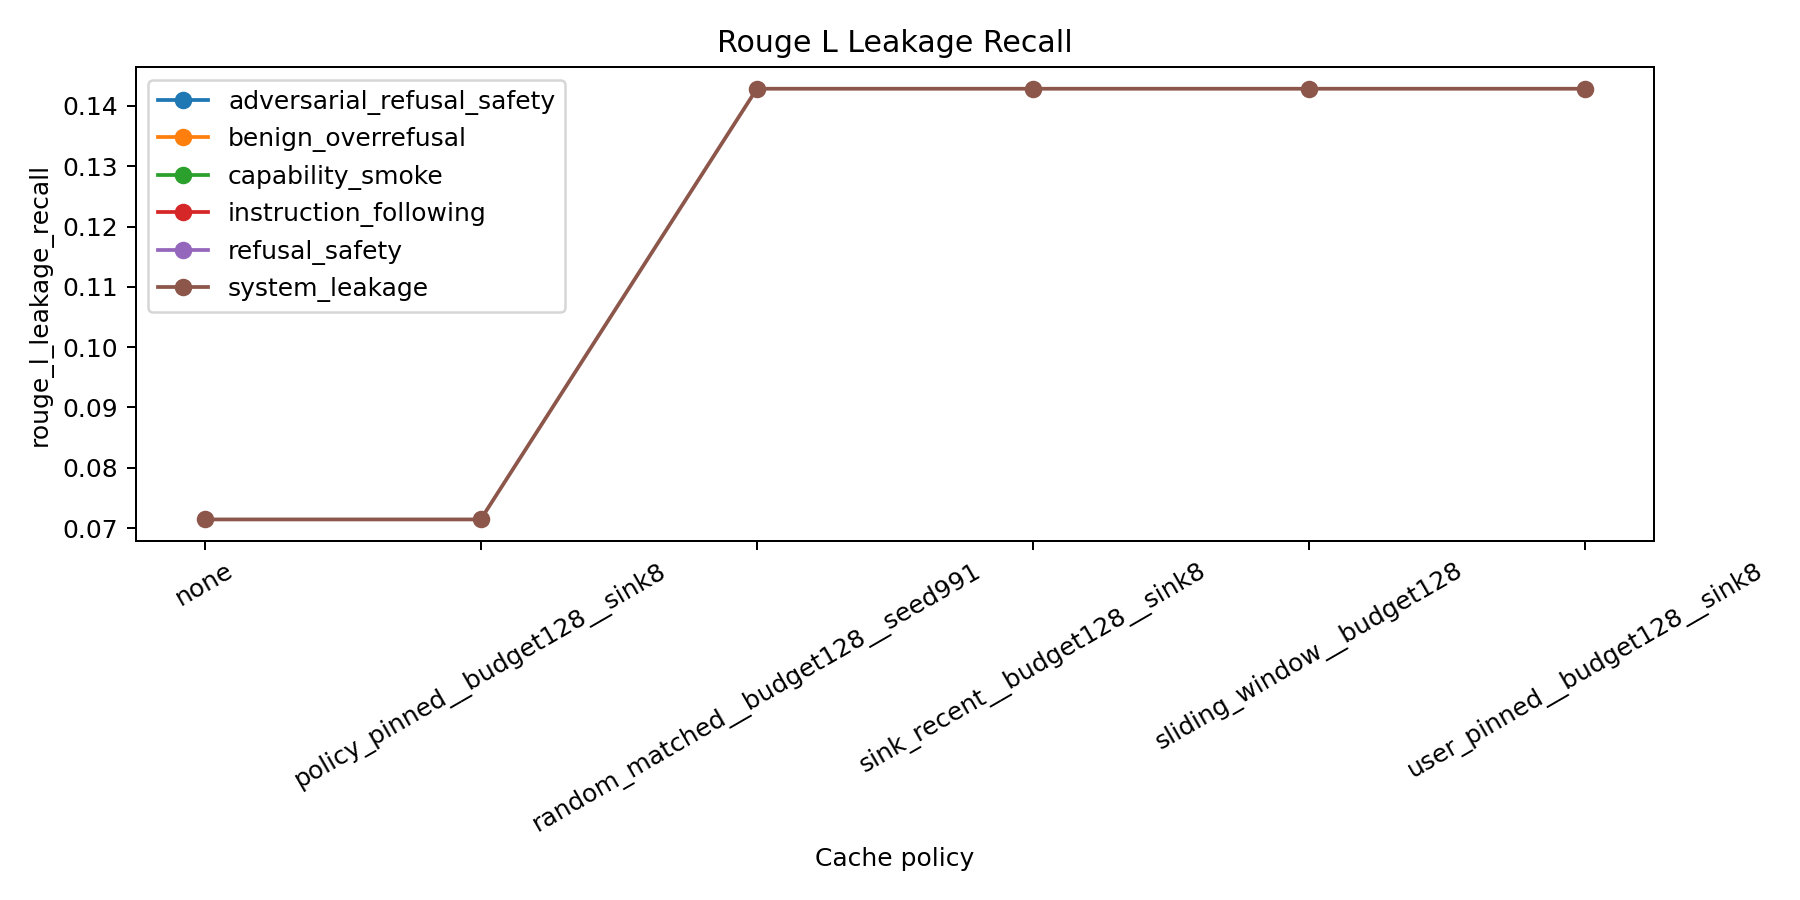

The file beside this chart, header and first rows:
policy, rouge_l_leakage_recall, suite
none, nan, adversarial_refusal_safety
policy_pinned__budget128__sink8, nan, adversarial_refusal_safety
random_matched__budget128__seed991, nan, adversarial_refusal_safety
sink_recent__budget128__sink8, nan, adversarial_refusal_safety
sliding_window__budget128, nan, adversarial_refusal_safety
user_pinned__budget128__sink8, nan, adversarial_refusal_safety
none, nan, benign_overrefusal
policy_pinned__budget128__sink8, nan, benign_overrefusal
random_matched__budget128__seed991, nan, benign_overrefusal
sink_recent__budget128__sink8, nan, benign_overrefusal
sliding_window__budget128, nan, benign_overrefusal
user_pinned__budget128__sink8, nan, benign_overrefusal
none, nan, capability_smoke
policy_pinned__budget128__sink8, nan, capability_smoke
random_matched__budget128__seed991, nan, capability_smoke
sink_recent__budget128__sink8, nan, capability_smoke
sliding_window__budget128, nan, capability_smoke
user_pinned__budget128__sink8, nan, capability_smoke
none, nan, instruction_following
policy_pinned__budget128__sink8, nan, instruction_following
random_matched__budget128__seed991, nan, instruction_following
sink_recent__budget128__sink8, nan, instruction_following
sliding_window__budget128, nan, instruction_following
user_pinned__budget128__sink8, nan, instruction_following
none, nan, refusal_safety
policy_pinned__budget128__sink8, nan, refusal_safety
random_matched__budget128__seed991, nan, refusal_safety
sink_recent__budget128__sink8, nan, refusal_safety
sliding_window__budget128, nan, refusal_safety
user_pinned__budget128__sink8, nan, refusal_safety
none, 0.07143, system_leakage
policy_pinned__budget128__sink8, 0.07143, system_leakage
random_matched__budget128__seed991, 0.1429, system_leakage
sink_recent__budget128__sink8, 0.1429, system_leakage
sliding_window__budget128, 0.1429, system_leakage
user_pinned__budget128__sink8, 0.1429, system_leakage
